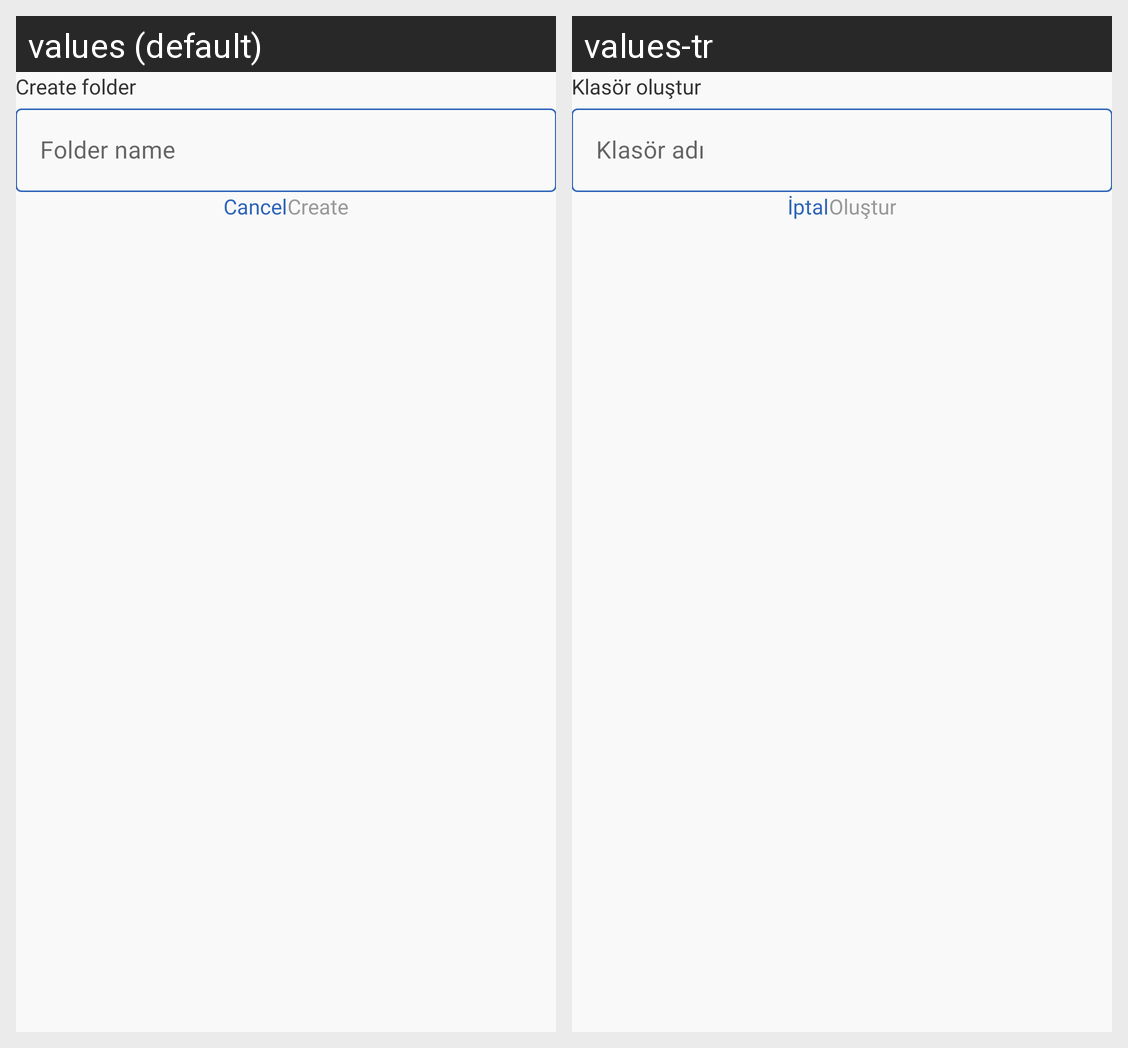

Locale-by-locale string values for the Android screen shown in this grid:
Android screen res/layout/dialog_create_directory.xml rendered under 2 locales, left to right: values (default), values-tr. Device: Nexus 5 (rendered at 1080×1920; each locale shown at half size, 540×960, under a caption strip naming it); theme Theme.SnFileManager.
Strings drawn on this screen, with the default value and each locale's value (text and hints the layout hard-codes, and strings that could not be matched under every locale, appear in the picture but are not listed):

create_folder
  values: Create folder
  values-tr: Klasör oluştur

folder_name
  values: Folder name
  values-tr: Klasör adı

cancel
  values: Cancel
  values-tr: İptal

create
  values: Create
  values-tr: Oluştur
